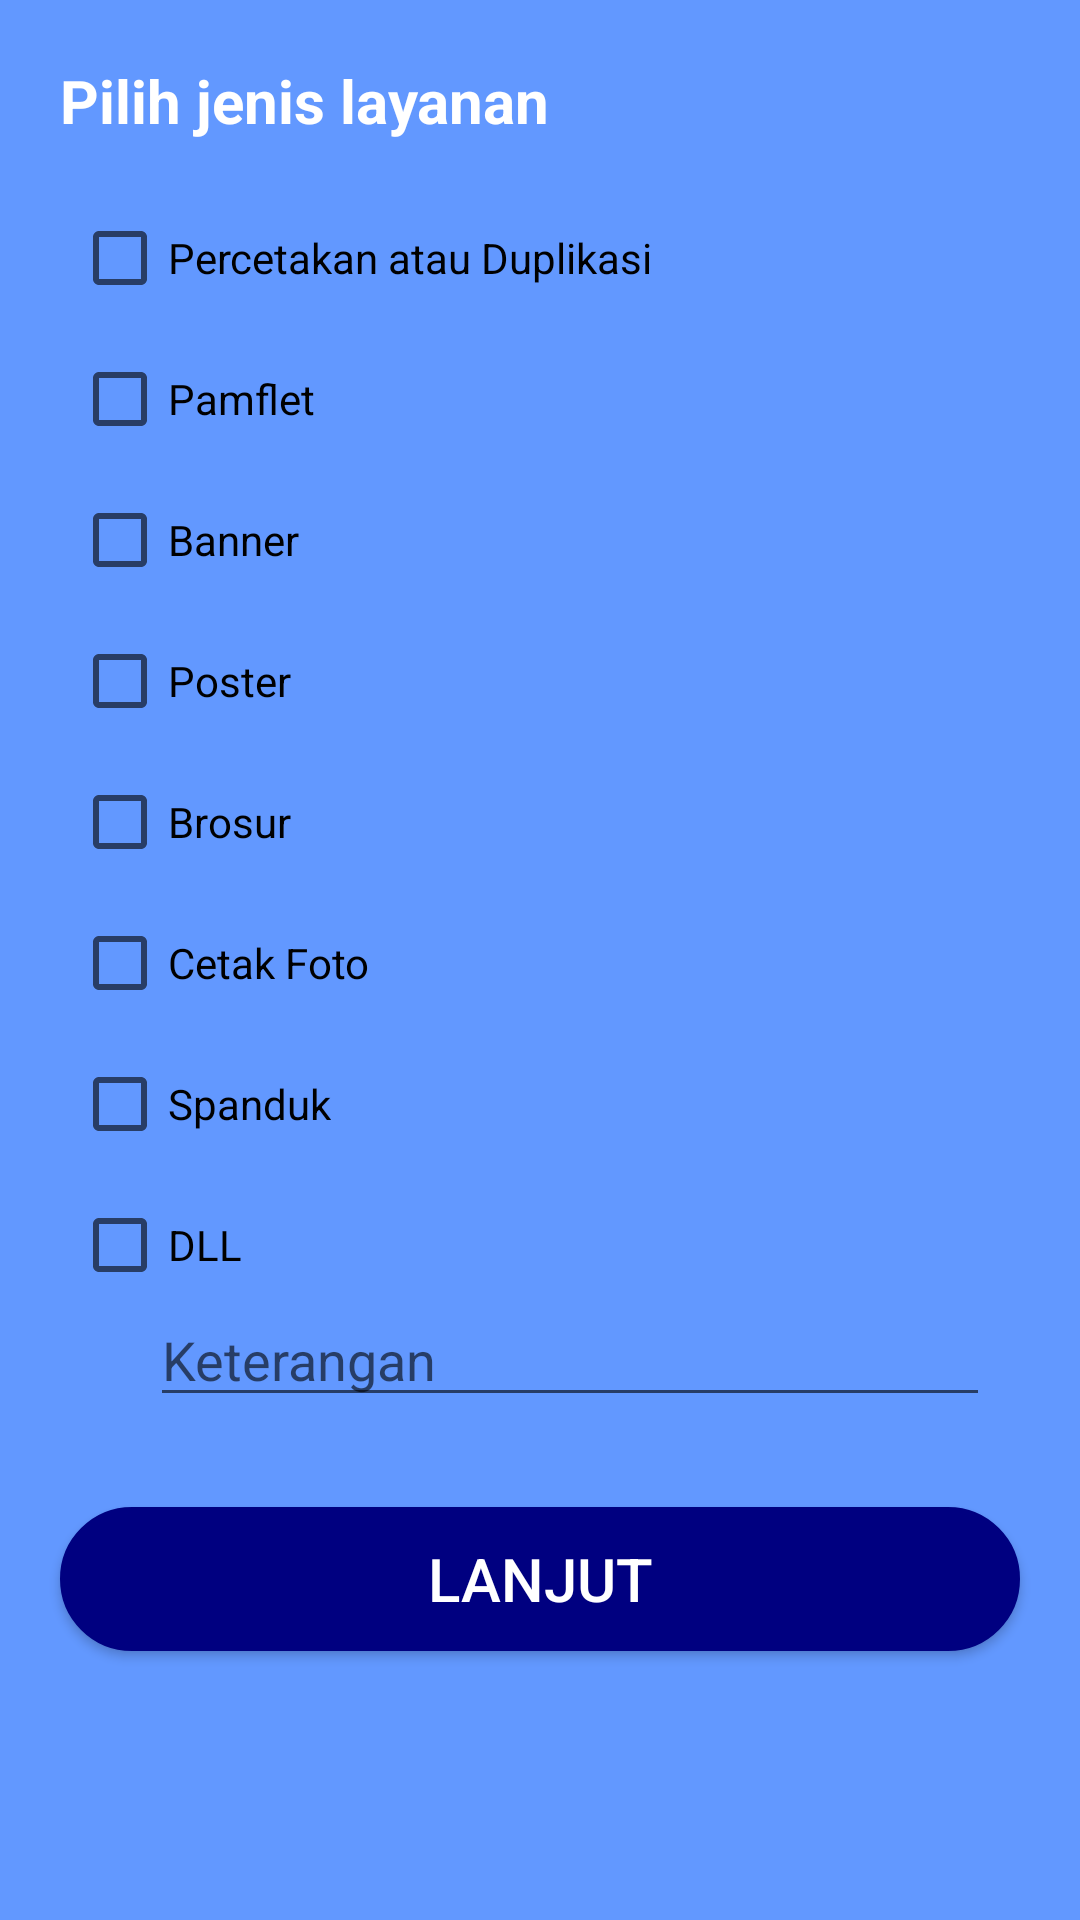

Android layout source for this screen:
<!-- AndroidManifest.xml: application theme AppTheme -->
<!-- res/layout/activity_main3.xml -->
<?xml version="1.0" encoding="utf-8"?>
<LinearLayout xmlns:android="http://schemas.android.com/apk/res/android"
    xmlns:app="http://schemas.android.com/apk/res-auto"
    xmlns:tools="http://schemas.android.com/tools"
    android:layout_width="match_parent"
    android:layout_height="match_parent"
    android:background="@color/background"
    android:orientation="vertical"
    tools:context=".MainActivity3">

    <RelativeLayout
        android:layout_width="match_parent"
        android:layout_height="60dp"
        android:background="@color/background">
        <TextView
            android:textColor="@android:color/white"
            android:text="Pilih jenis layanan"
            android:textStyle="bold"
            android:layout_marginTop="20dp"
            android:layout_marginLeft="20dp"
            android:layout_marginRight="20dp"
            android:textSize="20sp"
            android:layout_width="match_parent"
            android:layout_height="wrap_content"/>
    </RelativeLayout>

    <LinearLayout
        android:layout_width="match_parent"
        android:layout_height="match_parent"
        android:orientation="vertical">
        <CheckBox
            android:id="@+id/cbpercetakan"
            android:layout_width="wrap_content"
            android:layout_height="wrap_content"
            android:text="Percetakan atau Duplikasi"
            android:layout_marginLeft="24dp"
            android:layout_marginStart="24dp"
            android:layout_marginTop="10dp"/>
        <CheckBox
            android:id="@+id/cbpamflet"
            android:layout_width="wrap_content"
            android:layout_height="wrap_content"
            android:text="Pamflet"
            android:layout_marginLeft="24dp"
            android:layout_marginStart="24dp"
            android:layout_marginTop="15dp"/>
        <CheckBox
            android:id="@+id/cbbanner"
            android:layout_width="wrap_content"
            android:layout_height="wrap_content"
            android:text="Banner"
            android:layout_marginLeft="24dp"
            android:layout_marginStart="24dp"
            android:layout_marginTop="15dp"/>
        <CheckBox
            android:id="@+id/cbposter"
            android:layout_width="wrap_content"
            android:layout_height="wrap_content"
            android:text="Poster"
            android:layout_marginLeft="24dp"
            android:layout_marginStart="24dp"
            android:layout_marginTop="15dp"/>
        <CheckBox
            android:id="@+id/cbbrosur"
            android:layout_width="wrap_content"
            android:layout_height="wrap_content"
            android:text="Brosur"
            android:layout_marginLeft="24dp"
            android:layout_marginStart="24dp"
            android:layout_marginTop="15dp"/>
        <CheckBox
            android:id="@+id/cbfoto"
            android:layout_width="wrap_content"
            android:layout_height="wrap_content"
            android:text="Cetak Foto"
            android:layout_marginLeft="24dp"
            android:layout_marginStart="24dp"
            android:layout_marginTop="15dp"/>
        <CheckBox
            android:id="@+id/cbspanduk"
            android:layout_width="wrap_content"
            android:layout_height="wrap_content"
            android:text="Spanduk"
            android:layout_marginLeft="24dp"
            android:layout_marginStart="24dp"
            android:layout_marginTop="15dp"/>
        <CheckBox
            android:id="@+id/cbdll"
            android:layout_width="wrap_content"
            android:layout_height="wrap_content"
            android:text="DLL"
            android:layout_marginLeft="24dp"
            android:layout_marginStart="24dp"
            android:layout_marginTop="15dp"/>
        <EditText
            android:id="@+id/txt"
            android:layout_width="match_parent"
            android:layout_height="wrap_content"
            android:ems="10"
            android:layout_marginLeft="50dp"
            android:layout_marginRight="30dp"
            android:hint="Keterangan"/>
        <Button
            android:id="@+id/bt_lanjut"
            android:layout_width="match_parent"
            android:layout_height="wrap_content"
            android:text="Lanjut"
            android:textSize="20sp"
            android:layout_marginTop="30dp"
            android:layout_marginLeft="20dp"
            android:layout_marginRight="20dp"
            android:background="@drawable/shape_button"
            android:textColor="@android:color/white"/>
    </LinearLayout>

</LinearLayout>
<!-- resources referenced by this layout -->
<resources>
  <color name="background">#6298FF</color>
  <!-- drawable shape_button (drawable-v24) -->
  <?xml version="1.0" encoding="utf-8"?>
  <shape xmlns:android="http://schemas.android.com/apk/res/android"
      android:shape="rectangle">
      <corners android:radius="1000dp"/>
      <solid android:color="#000080"/>
      <stroke
          android:width="2dp"
          android:color="#000080"/>
      <padding
          android:bottom="4dp"
          android:left="4dp"
          android:right="4dp"
          android:top="4dp"/>
  </shape>
  <style name="AppTheme" parent="Theme.AppCompat.Light.DarkActionBar">
          
          <item name="colorPrimary">@color/colorPrimary</item>
          <item name="colorPrimaryDark">@color/colorPrimaryDark</item>
          <item name="colorAccent">@color/colorAccent</item>
      </style>
  <color name="colorPrimary">#6298FF</color>
  <color name="colorPrimaryDark">#00574B</color>
  <color name="colorAccent">#D81B60</color>
</resources>
